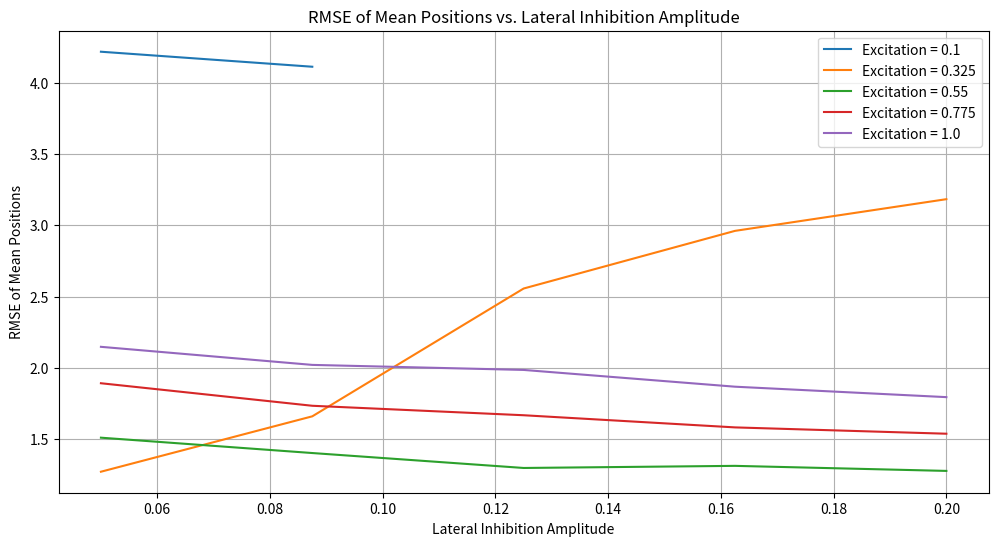
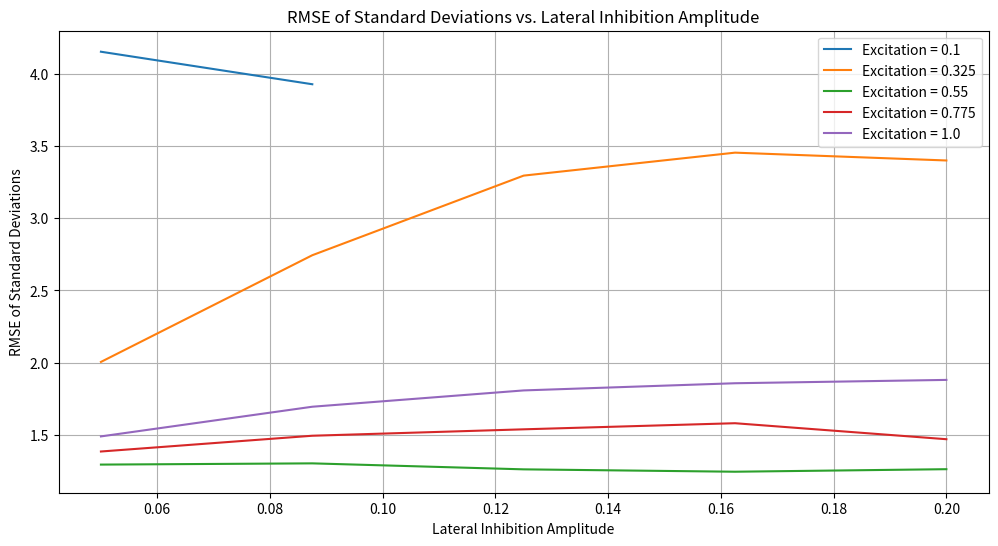

The matplotlib source for these figures, in order:
import matplotlib.pyplot as plt
import numpy as np

# Data from the table
lateral_excitation = [0.1, 0.325, 0.55, 0.775, 1.0]
lateral_inhibition = [0.05, 0.0875, 0.125, 0.1625, 0.2]

# RMSE values for each pair (excitation, inhibition)
rmse_mean_positions = [
    [4.2163, 4.1111, None, None, None],
    [1.2723, 1.6606, 2.5565, 2.9606, 3.1827],
    [1.5109, 1.4033, 1.2986, 1.3134, 1.2780],
    [1.8925, 1.7346, 1.6682, 1.5830, 1.5387],
    [2.1478, 2.0211, 1.9858, 1.8683, 1.7951]
]

rmse_std_dev = [
    [4.1510, 3.9261, None, None, None],
    [2.0060, 2.7438, 3.2943, 3.4531, 3.3990],
    [1.2961, 1.3046, 1.2632, 1.2468, 1.2643],
    [1.3866, 1.4956, 1.5400, 1.5822, 1.4716],
    [1.4910, 1.6962, 1.8090, 1.8586, 1.8817]
]

# Plot RMSE of mean positions
plt.figure(figsize=(12, 6))
for i, exc in enumerate(lateral_excitation):
    rmse_vals = rmse_mean_positions[i]
    rmse_vals = [v for v in rmse_vals if v is not None]  # Remove None values
    inhib_vals = lateral_inhibition[:len(rmse_vals)]
    plt.plot(inhib_vals, rmse_vals, label=f'Excitation = {exc}')

plt.title('RMSE of Mean Positions vs. Lateral Inhibition Amplitude')
plt.xlabel('Lateral Inhibition Amplitude')
plt.ylabel('RMSE of Mean Positions')
plt.legend()
plt.grid(True)
plt.show()

# Plot RMSE of standard deviations
plt.figure(figsize=(12, 6))
for i, exc in enumerate(lateral_excitation):
    rmse_vals = rmse_std_dev[i]
    rmse_vals = [v for v in rmse_vals if v is not None]  # Remove None values
    inhib_vals = lateral_inhibition[:len(rmse_vals)]
    plt.plot(inhib_vals, rmse_vals, label=f'Excitation = {exc}')

plt.title('RMSE of Standard Deviations vs. Lateral Inhibition Amplitude')
plt.xlabel('Lateral Inhibition Amplitude')
plt.ylabel('RMSE of Standard Deviations')
plt.legend()
plt.grid(True)
plt.show()
